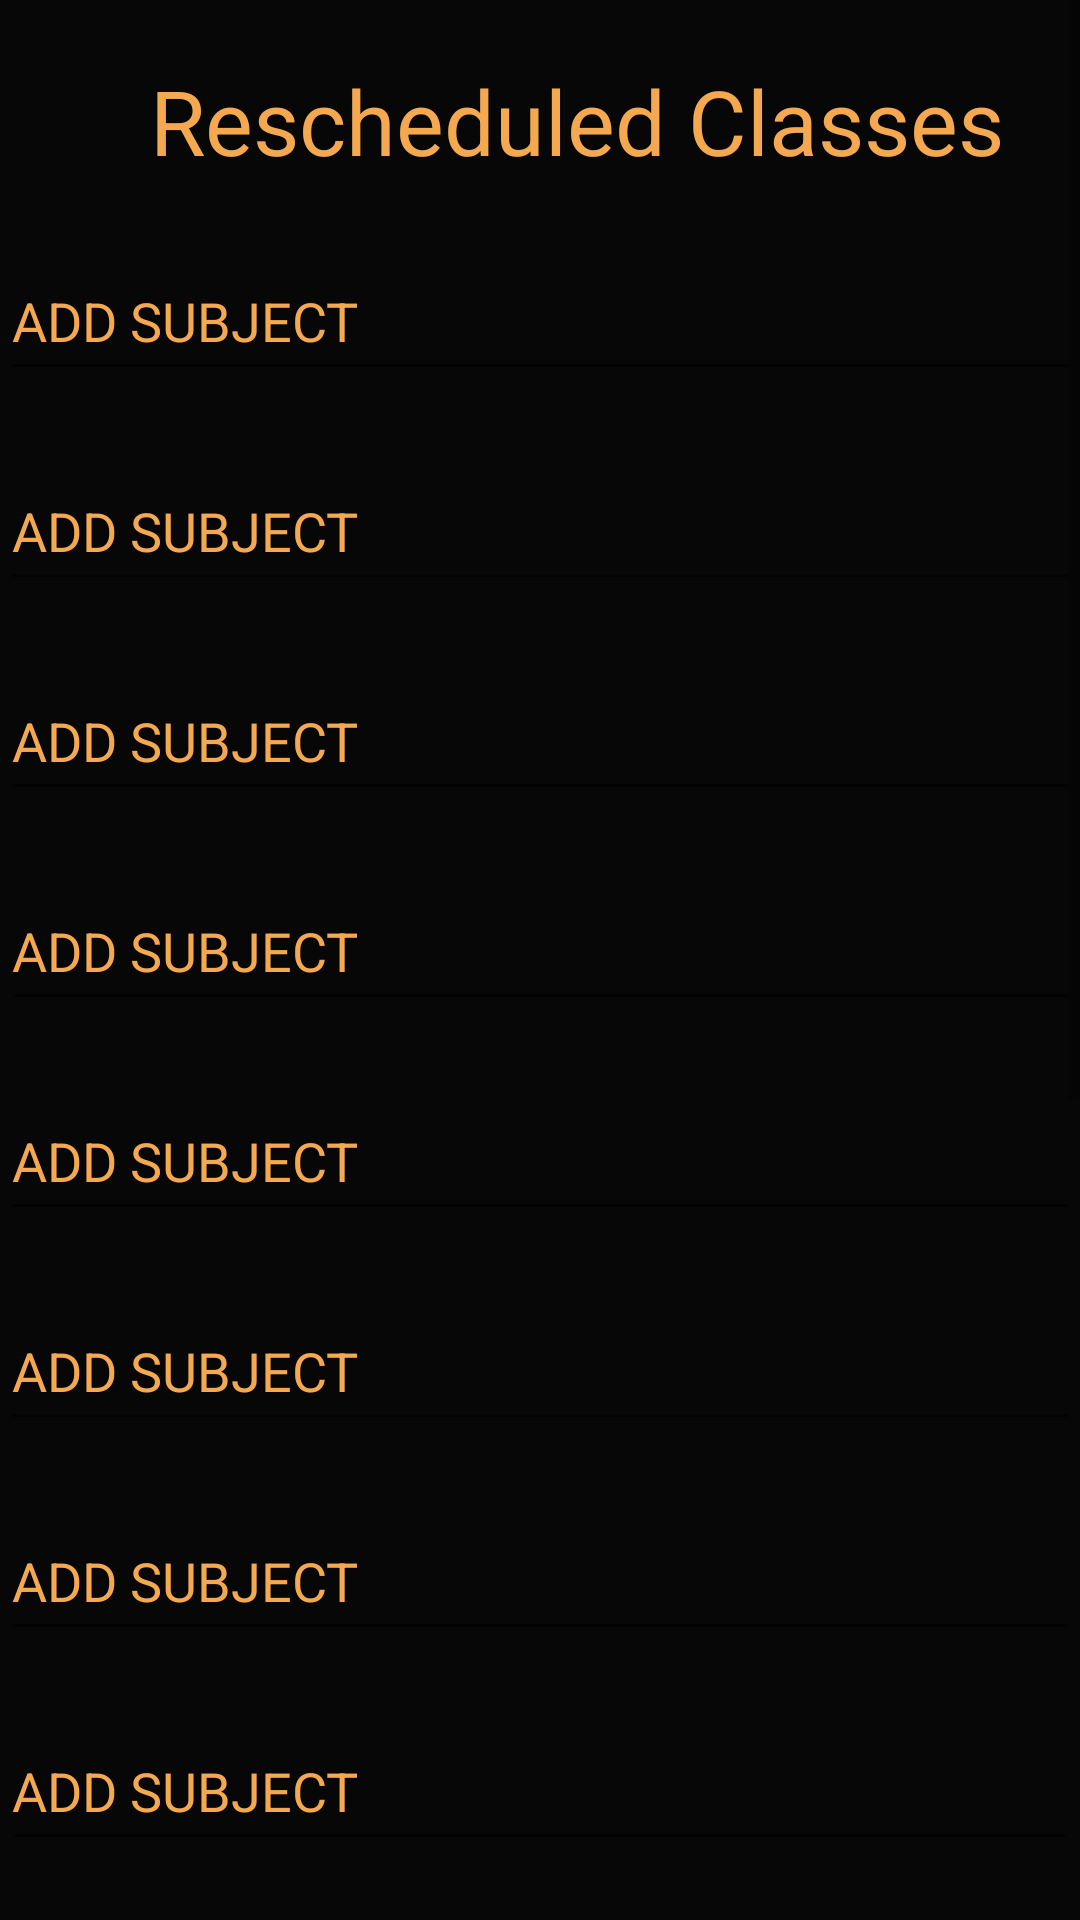

This screen was rendered from an Android layout file. Write that file and the resources it references.
<!-- AndroidManifest.xml: application theme AppTheme -->
<!-- res/layout/rescheduled.xml -->
<?xml version="1.0" encoding="utf-8"?>
<ScrollView xmlns:android="http://schemas.android.com/apk/res/android"
    xmlns:tools="http://schemas.android.com/tools"
    android:layout_width="fill_parent"
    android:layout_height="fill_parent"
    >
<LinearLayout xmlns:android="http://schemas.android.com/apk/res/android"
    android:layout_width="match_parent"
    android:layout_height="match_parent"
    android:background="#F8000000"
    android:orientation="vertical">

    <TextView
        android:id="@+id/textView75"
        android:layout_width="match_parent"
        android:layout_height="wrap_content"
        android:layout_marginLeft="50dp"
        android:layout_marginTop="20dp"
        android:text="Rescheduled Classes"
        android:textColor="#F4A950"
        android:textSize="30dp" />

    <EditText
        android:id="@+id/edittext2"
        android:layout_width="match_parent"
        android:layout_height="50dp"
        android:layout_alignLeft="@+id/button"
        android:layout_marginLeft="0dp"
        android:layout_marginTop="20dp"
        android:ems="10"
        android:fontFamily="sans-serif"
        android:inputType="text"
        android:text="ADD SUBJECT"
        android:textColor="#F4A950" />

    <EditText
        android:id="@+id/edittext3"
        android:layout_width="match_parent"
        android:layout_height="50dp"
        android:layout_alignLeft="@+id/button"
        android:layout_marginLeft="0dp"
        android:layout_marginTop="20dp"
        android:ems="10"
        android:fontFamily="sans-serif"
        android:inputType="text"
        android:text="ADD SUBJECT"
        android:textColor="#F4A950" />

    <EditText
        android:id="@+id/edittext4"
        android:layout_width="match_parent"
        android:layout_height="50dp"
        android:layout_alignLeft="@+id/button"
        android:layout_marginLeft="0dp"
        android:layout_marginTop="20dp"
        android:ems="10"
        android:fontFamily="sans-serif"
        android:inputType="text"
        android:text="ADD SUBJECT"
        android:textColor="#F4A950" />

    <EditText
        android:id="@+id/edittext5"
        android:layout_width="match_parent"
        android:layout_height="50dp"
        android:layout_alignLeft="@+id/button"
        android:layout_marginLeft="0dp"
        android:layout_marginTop="20dp"
        android:ems="10"
        android:fontFamily="sans-serif"
        android:inputType="text"
        android:text="ADD SUBJECT"
        android:textColor="#F4A950" />

    <EditText
        android:id="@+id/edittext6"
        android:layout_width="match_parent"
        android:layout_height="50dp"
        android:layout_alignLeft="@+id/button"
        android:layout_marginLeft="0dp"
        android:layout_marginTop="20dp"
        android:ems="10"
        android:fontFamily="sans-serif"
        android:inputType="text"
        android:text="ADD SUBJECT"
        android:textColor="#F4A950" />

    <EditText
        android:id="@+id/edittext7"
        android:layout_width="match_parent"
        android:layout_height="50dp"
        android:layout_alignLeft="@+id/button"
        android:layout_marginLeft="0dp"
        android:layout_marginTop="20dp"
        android:ems="10"
        android:fontFamily="sans-serif"
        android:inputType="text"
        android:text="ADD SUBJECT"
        android:textColor="#F4A950" />

    <EditText
        android:id="@+id/edittext14"
        android:layout_width="match_parent"
        android:layout_height="50dp"
        android:layout_alignLeft="@+id/button"
        android:layout_marginLeft="0dp"
        android:layout_marginTop="20dp"
        android:ems="10"
        android:fontFamily="sans-serif"
        android:inputType="text"
        android:text="ADD SUBJECT"
        android:textColor="#F4A950" />

    <EditText
        android:id="@+id/edittext17"
        android:layout_width="match_parent"
        android:layout_height="50dp"
        android:layout_alignLeft="@+id/button"
        android:layout_marginLeft="0dp"
        android:layout_marginTop="20dp"
        android:ems="10"
        android:fontFamily="sans-serif"
        android:inputType="text"
        android:text="ADD SUBJECT"
        android:textColor="#F4A950" />

    <EditText
        android:id="@+id/edittext18"
        android:layout_width="match_parent"
        android:layout_height="50dp"
        android:layout_alignLeft="@+id/button"
        android:layout_marginLeft="0dp"
        android:layout_marginTop="20dp"
        android:ems="10"
        android:fontFamily="sans-serif"
        android:inputType="text"
        android:text="ADD SUBJECT"
        android:textColor="#F4A950" />

    <EditText
        android:id="@+id/edittext19"
        android:layout_width="match_parent"
        android:layout_height="50dp"
        android:layout_alignLeft="@+id/button"
        android:layout_marginLeft="0dp"
        android:layout_marginTop="20dp"
        android:ems="10"
        android:fontFamily="sans-serif"
        android:inputType="text"
        android:text="ADD SUBJECT"
        android:textColor="#F4A950" />

    <EditText
        android:id="@+id/edittext20"
        android:layout_width="match_parent"
        android:layout_height="50dp"
        android:layout_alignLeft="@+id/button"
        android:layout_marginLeft="0dp"
        android:layout_marginTop="20dp"
        android:ems="10"
        android:fontFamily="sans-serif"
        android:inputType="text"
        android:text="ADD SUBJECT"
        android:textColor="#F4A950" />

    <EditText
        android:id="@+id/edittext21"
        android:layout_width="match_parent"
        android:layout_height="50dp"
        android:layout_alignLeft="@+id/button"
        android:layout_marginLeft="0dp"
        android:layout_marginTop="20dp"
        android:ems="10"
        android:fontFamily="sans-serif"
        android:inputType="text"
        android:text="ADD SUBJECT"
        android:textColor="#F4A950" />

    <EditText
        android:id="@+id/edittext22"
        android:layout_width="match_parent"
        android:layout_height="50dp"
        android:layout_alignLeft="@+id/button"
        android:layout_marginLeft="0dp"
        android:layout_marginTop="20dp"
        android:ems="10"
        android:fontFamily="sans-serif"
        android:inputType="text"
        android:text="ADD SUBJECT"
        android:textColor="#F4A950" />

    <EditText
        android:id="@+id/edittext23"
        android:layout_width="match_parent"
        android:layout_height="50dp"
        android:layout_alignLeft="@+id/button"
        android:layout_marginLeft="0dp"
        android:layout_marginTop="20dp"
        android:ems="10"
        android:fontFamily="sans-serif"
        android:inputType="text"
        android:text="ADD SUBJECT"
        android:textColor="#F4A950" />

    <Button
        android:id="@+id/button20"
        android:layout_width="match_parent"
        android:layout_height="wrap_content"
        android:layout_marginTop="30dp"
        android:text=" Save and GO" />

</LinearLayout>
</ScrollView>
<!-- resources referenced by this layout -->
<resources>
  <style name="AppTheme" parent="Theme.AppCompat.Light.NoActionBar">
          
          <item name="colorPrimary">@color/colorPrimary</item>
          <item name="colorPrimaryDark">@color/colorPrimaryDark</item>
          <item name="colorAccent">@color/colorAccent</item>
      </style>
  <color name="colorPrimary">#F4A950</color>
  <color name="colorPrimaryDark">#000000</color>
  <color name="colorAccent">#FFFFFF</color>
</resources>
